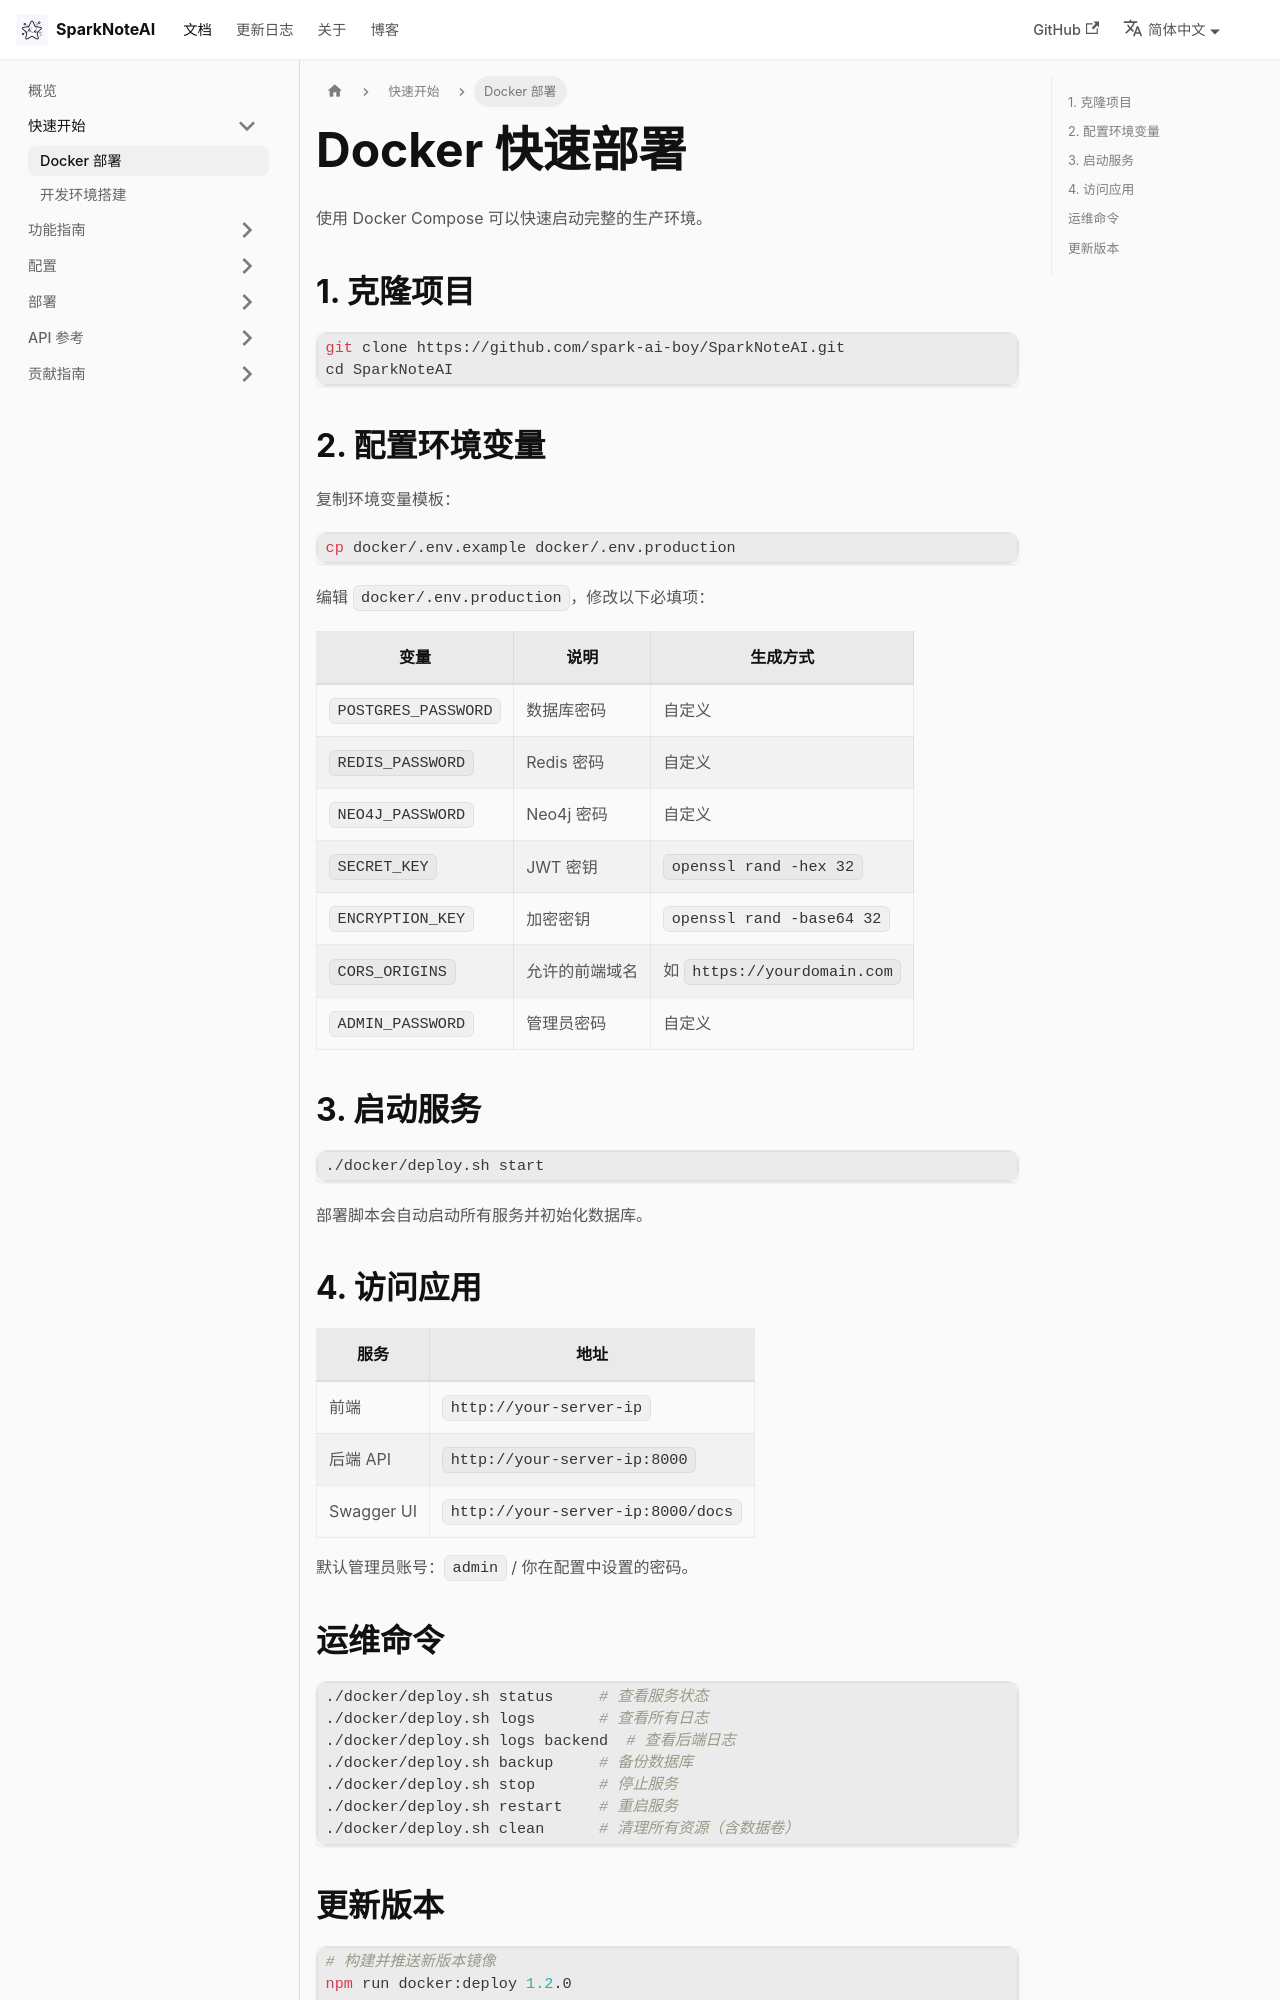

repository: spark-ai-boy/spark-ai-boy.github.io · page: docs/getting-started/quick-start-docker.html · generator: docusaurus

---
sidebar_label: Docker 部署
sidebar_position: 1
---

# Docker 快速部署

使用 Docker Compose 可以快速启动完整的生产环境。

## 1. 克隆项目

```bash
git clone https://github.com/spark-ai-boy/SparkNoteAI.git
cd SparkNoteAI
```

## 2. 配置环境变量

复制环境变量模板：

```bash
cp docker/.env.example docker/.env.production
```

编辑 `docker/.env.production`，修改以下必填项：

| 变量 | 说明 | 生成方式 |
|------|------|----------|
| `POSTGRES_PASSWORD` | 数据库密码 | 自定义 |
| `REDIS_PASSWORD` | Redis 密码 | 自定义 |
| `NEO4J_PASSWORD` | Neo4j 密码 | 自定义 |
| `SECRET_KEY` | JWT 密钥 | `openssl rand -hex 32` |
| `ENCRYPTION_KEY` | 加密密钥 | `openssl rand -base64 32` |
| `CORS_ORIGINS` | 允许的前端域名 | 如 `https://yourdomain.com` |
| `ADMIN_PASSWORD` | 管理员密码 | 自定义 |

## 3. 启动服务

```bash
./docker/deploy.sh start
```

部署脚本会自动启动所有服务并初始化数据库。

## 4. 访问应用

| 服务 | 地址 |
|------|------|
| 前端 | `http://your-server-ip` |
| 后端 API | `http://your-server-ip:8000` |
| Swagger UI | `http://your-server-ip:8000/docs` |

默认管理员账号：`admin` / 你在配置中设置的密码。
